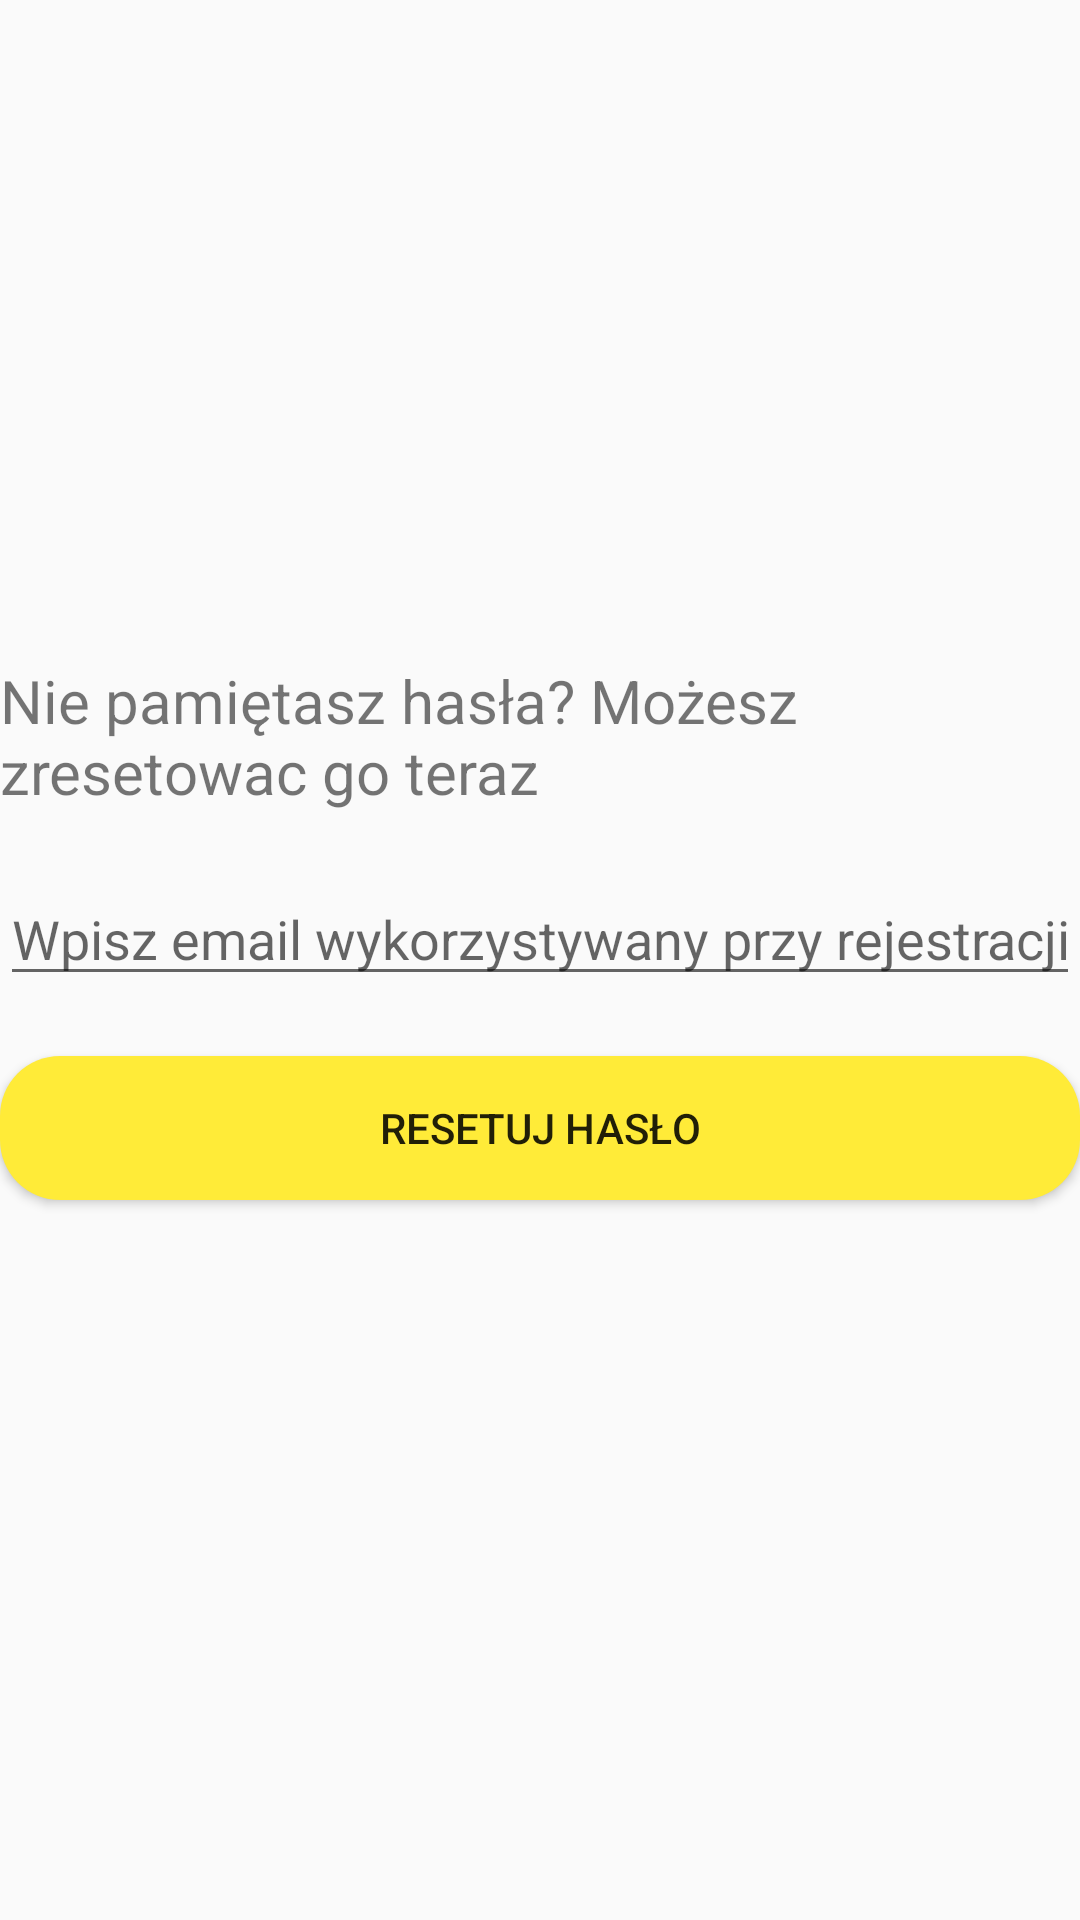

The Android layout XML behind this screen, and the referenced resources:
<!-- AndroidManifest.xml: application theme AppTheme -->
<!-- res/layout/activity_recover_p_driv.xml -->
<?xml version="1.0" encoding="utf-8"?>
<LinearLayout xmlns:android="http://schemas.android.com/apk/res/android"
    xmlns:app="http://schemas.android.com/apk/res-auto"
    xmlns:tools="http://schemas.android.com/tools"
    android:layout_width="match_parent"
    android:layout_height="match_parent"
    android:orientation="vertical"
    android:gravity="center"
    tools:context=".RecoverPDrivActivity">

    <TextView
        android:id="@+id/textresetC"
        android:layout_width="match_parent"
        android:layout_height="wrap_content"
        android:textSize="20dp"
        android:layout_centerHorizontal="true"
        android:layout_marginBottom="20dp"
        android:layout_centerInParent="true"
        android:text="Nie pamiętasz hasła? Możesz zresetowac go teraz" />

    <EditText
        android:id="@+id/emailResetC"
        android:layout_width="match_parent"
        android:layout_height="wrap_content"
        android:layout_marginBottom="20dp"
        android:layout_centerHorizontal="true"
        android:layout_centerInParent="true"
        android:ems="10"
        android:hint="Wpisz email wykorzystywany przy rejestracji"
        android:inputType="textEmailAddress" />

    <Button
        android:id="@+id/buttonResetC"
        android:layout_width="match_parent"
        android:layout_centerHorizontal="true"
        android:layout_marginBottom="20dp"
        android:layout_centerInParent="true"
        android:background="@drawable/btn_rounded"
        android:layout_height="wrap_content"
        android:text="Resetuj hasło" />
</LinearLayout>
<!-- resources referenced by this layout -->
<resources>
  <!-- drawable btn_rounded (drawable) -->
  <?xml version="1.0" encoding="utf-8"?>
  <shape xmlns:android="http://schemas.android.com/apk/res/android">
      <solid android:color="#ffeb38"/>
      <corners android:radius="20dp"/>
  </shape>
  <style name="AppTheme" parent="Theme.AppCompat.Light.DarkActionBar">
          
          <item name="colorPrimary">@color/colorPrimary</item>
  
  
          <item name="colorPrimaryDark">@color/colorPrimaryDark</item>
          <item name="colorAccent">@color/colorAccent</item>
      </style>
  <!-- not gathered from this repository: default colours our renderer supplied (Android Studio template values) -->
  <color name="colorPrimary">#FF6200EE</color>
  <color name="colorPrimaryDark">#FF3700B3</color>
  <color name="colorAccent">#FF03DAC5</color>
</resources>
